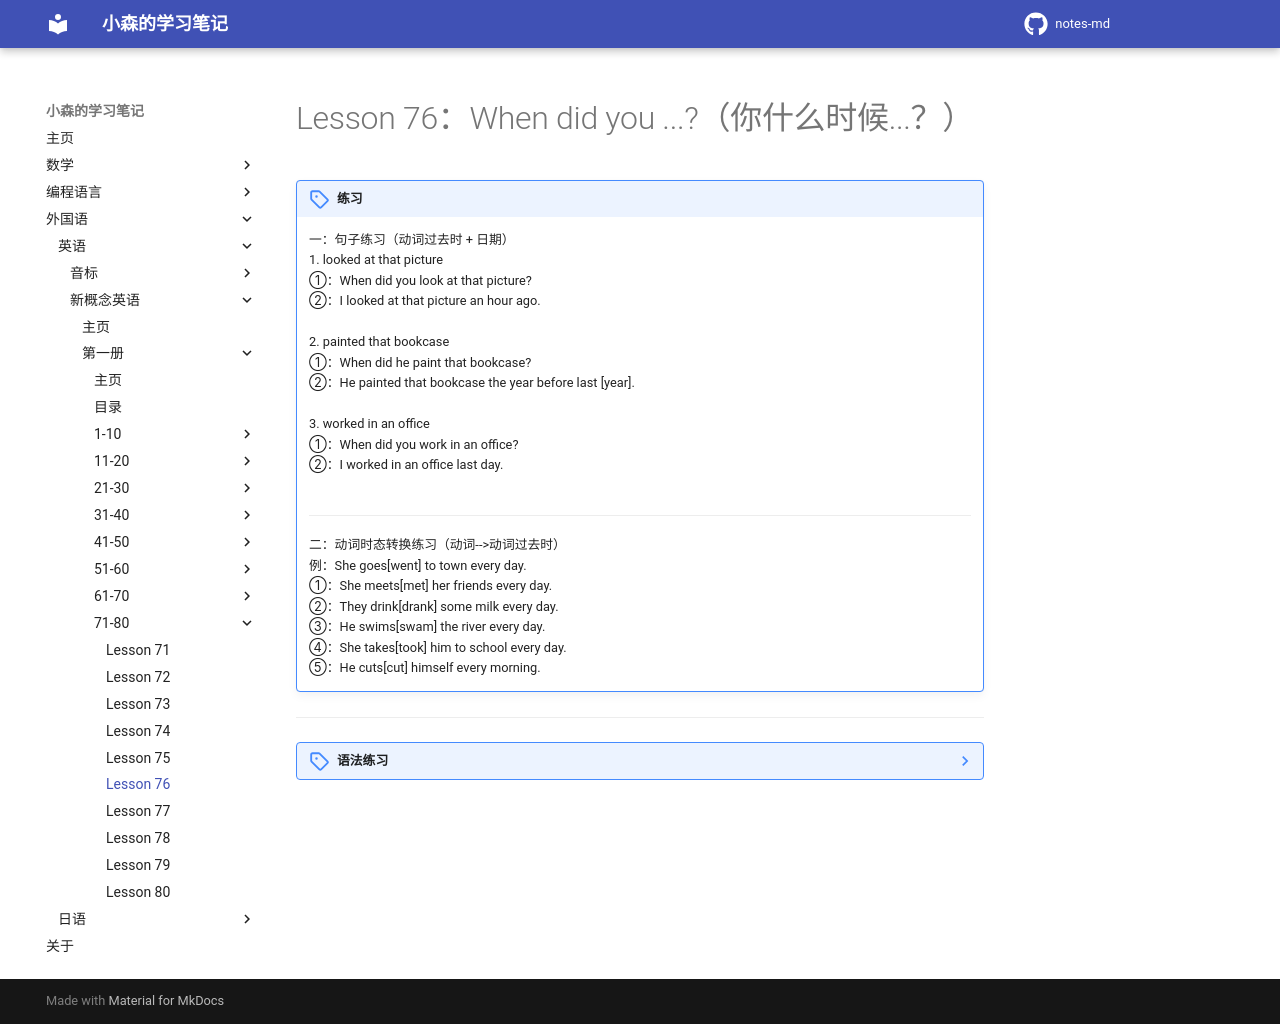

repository: komori-flag/notes-md · page: StudyNotes/Foreign-Language/English/NewConceptEnglish/Frist/Lesson-76/index.html · generator: mkdocs

# Lesson 76：When did you ...?（你什么时候...？）


!!! note "练习"
    一：句子练习（动词过去时 + 日期）<br>
    1. looked at that picture<br>
    ①：When did you look at that picture?<br>
    ②：I looked at that picture an hour ago.<br>
    <br>
    2. painted that bookcase<br>
    ①：When did he paint that bookcase?<br>
    ②：He painted that bookcase the year before last [year].<br>
    <br>
    3. worked in an office<br>
    ①：When did you work in an office?<br>
    ②：I worked in an office last day.<br>
    <br>
    ---
    二：动词时态转换练习（动词-->动词过去时）<br>
    例：She goes[went] to town every day.<br>
    ①：She meets[met] her friends every day.<br>
    ②：They drink[drank] some milk every day.<br>
    ③：He swims[swam] the river every day.<br>
    ④：She takes[took] him to school every day.<br>
    ⑤：He cuts[cut] himself every morning.<br>


---
??? note "语法练习"
